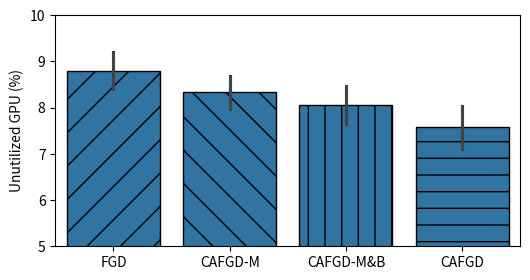

Here is the Python script that generated this plot:
import matplotlib
import pandas as pd
import seaborn as sns
import matplotlib.pyplot as plt

fgd = [153194782,153839210,153640039,153640039,152885618,153640039,153659118,152877377,155340493,153640039]
cafgd1 = [154158863,154836943,155822383,154083188,154600452,154768713,153747042,153875548,154300953,154149419]
cafgd2 = [154711666,155445516,154389001,155050233,154646721,156541931,154348660,154179850,154613262,155095306]
cafgd  = [155976464,155884141,155928062,154672718,156391987,155047712,156345071,156014247,156525107,154234942]
random = [139231066,138910672,140556005,138663749,139346783,139258953,138707007,139446010,141389769,138927602]
scores = [fgd,cafgd1,cafgd2,cafgd]
optimal = 168468657
x = ['FGD','CAFGD-M','CAFGD-M&B','CAFGD']
value = []
label = []
data = {
    'value': value,
    'label': label
}
rs = 0
for s in random:
    rs+=s
rs/=len(random)
pre = 100
for i in range(0,len(scores)):
    score = scores[i]
    count=0
    for s in score:
        value.append((optimal-s)/optimal*100)
        count+=(optimal-s)/optimal*100
        label.append(x[i])
    print(x[i])
    print((pre - count/10)/pre)
    pre = count/10



plt.figure(figsize=(6, 3), dpi=120)
data = pd.DataFrame(data)
bars = sns.barplot(data=data,x='label',y='value',hue_order=x, errorbar='sd', edgecolor="0")
hatches = [ "/" , "\\" , "|" , "-" , "+" , "x", "o", "O", ".", "*" ]
for i, bar in enumerate(bars.patches):
    hatch_m = hatches[i]
    bar.set_hatch(hatch_m)
plt.xlabel('')
plt.ylabel('Unutilized GPU (%)')
plt.ylim(5,10)

plt.savefig("unutilized_ablation", bbox_inches='tight')